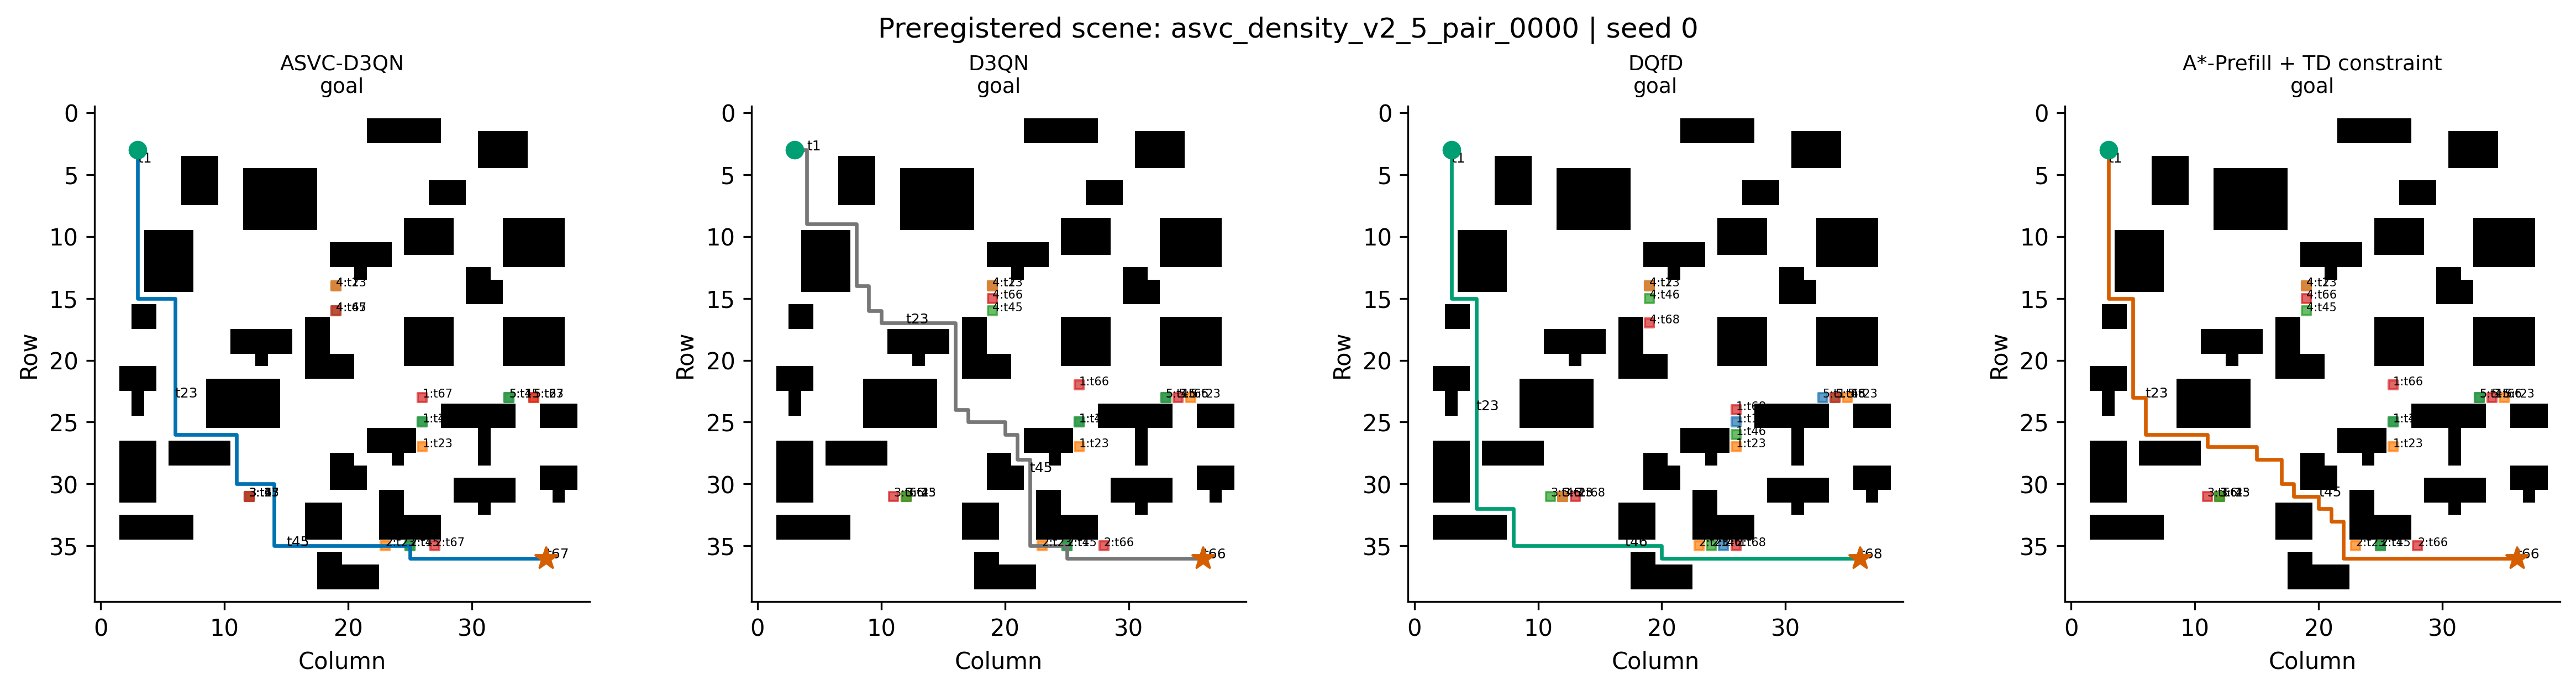

Data behind this chart, as committed beside it:
method, seed, scenario_id, time, agent_row, agent_column, action, obstacle, obstacle_row, obstacle_column
advice_bound_margin_all_eligible, 0, asvc_density_v2_5_pair_0000, 1, 4, 3, 1, 1, 25, 26
advice_bound_margin_all_eligible, 0, asvc_density_v2_5_pair_0000, 1, 4, 3, 1, 2, 35, 25
advice_bound_margin_all_eligible, 0, asvc_density_v2_5_pair_0000, 1, 4, 3, 1, 3, 31, 12
advice_bound_margin_all_eligible, 0, asvc_density_v2_5_pair_0000, 1, 4, 3, 1, 4, 14, 19
advice_bound_margin_all_eligible, 0, asvc_density_v2_5_pair_0000, 1, 4, 3, 1, 5, 23, 33
advice_bound_margin_all_eligible, 0, asvc_density_v2_5_pair_0000, 2, 5, 3, 1, 1, 24, 26
advice_bound_margin_all_eligible, 0, asvc_density_v2_5_pair_0000, 2, 5, 3, 1, 2, 35, 26
advice_bound_margin_all_eligible, 0, asvc_density_v2_5_pair_0000, 2, 5, 3, 1, 3, 31, 11
advice_bound_margin_all_eligible, 0, asvc_density_v2_5_pair_0000, 2, 5, 3, 1, 4, 15, 19
advice_bound_margin_all_eligible, 0, asvc_density_v2_5_pair_0000, 2, 5, 3, 1, 5, 23, 34
advice_bound_margin_all_eligible, 0, asvc_density_v2_5_pair_0000, 3, 6, 3, 1, 1, 23, 26
advice_bound_margin_all_eligible, 0, asvc_density_v2_5_pair_0000, 3, 6, 3, 1, 2, 35, 27
advice_bound_margin_all_eligible, 0, asvc_density_v2_5_pair_0000, 3, 6, 3, 1, 3, 31, 12
advice_bound_margin_all_eligible, 0, asvc_density_v2_5_pair_0000, 3, 6, 3, 1, 4, 16, 19
advice_bound_margin_all_eligible, 0, asvc_density_v2_5_pair_0000, 3, 6, 3, 1, 5, 23, 35
advice_bound_margin_all_eligible, 0, asvc_density_v2_5_pair_0000, 4, 7, 3, 1, 1, 22, 26
advice_bound_margin_all_eligible, 0, asvc_density_v2_5_pair_0000, 4, 7, 3, 1, 2, 35, 28
advice_bound_margin_all_eligible, 0, asvc_density_v2_5_pair_0000, 4, 7, 3, 1, 3, 31, 13
advice_bound_margin_all_eligible, 0, asvc_density_v2_5_pair_0000, 4, 7, 3, 1, 4, 17, 19
advice_bound_margin_all_eligible, 0, asvc_density_v2_5_pair_0000, 4, 7, 3, 1, 5, 23, 34
advice_bound_margin_all_eligible, 0, asvc_density_v2_5_pair_0000, 5, 8, 3, 1, 1, 21, 26
advice_bound_margin_all_eligible, 0, asvc_density_v2_5_pair_0000, 5, 8, 3, 1, 2, 35, 29
advice_bound_margin_all_eligible, 0, asvc_density_v2_5_pair_0000, 5, 8, 3, 1, 3, 31, 12
advice_bound_margin_all_eligible, 0, asvc_density_v2_5_pair_0000, 5, 8, 3, 1, 4, 16, 19
advice_bound_margin_all_eligible, 0, asvc_density_v2_5_pair_0000, 5, 8, 3, 1, 5, 23, 33
advice_bound_margin_all_eligible, 0, asvc_density_v2_5_pair_0000, 6, 9, 3, 1, 1, 22, 26
advice_bound_margin_all_eligible, 0, asvc_density_v2_5_pair_0000, 6, 9, 3, 1, 2, 35, 28
advice_bound_margin_all_eligible, 0, asvc_density_v2_5_pair_0000, 6, 9, 3, 1, 3, 31, 11
advice_bound_margin_all_eligible, 0, asvc_density_v2_5_pair_0000, 6, 9, 3, 1, 4, 15, 19
advice_bound_margin_all_eligible, 0, asvc_density_v2_5_pair_0000, 6, 9, 3, 1, 5, 23, 34
advice_bound_margin_all_eligible, 0, asvc_density_v2_5_pair_0000, 7, 10, 3, 1, 1, 23, 26
advice_bound_margin_all_eligible, 0, asvc_density_v2_5_pair_0000, 7, 10, 3, 1, 2, 35, 27
advice_bound_margin_all_eligible, 0, asvc_density_v2_5_pair_0000, 7, 10, 3, 1, 3, 31, 12
advice_bound_margin_all_eligible, 0, asvc_density_v2_5_pair_0000, 7, 10, 3, 1, 4, 14, 19
advice_bound_margin_all_eligible, 0, asvc_density_v2_5_pair_0000, 7, 10, 3, 1, 5, 23, 35
advice_bound_margin_all_eligible, 0, asvc_density_v2_5_pair_0000, 8, 11, 3, 1, 1, 24, 26
advice_bound_margin_all_eligible, 0, asvc_density_v2_5_pair_0000, 8, 11, 3, 1, 2, 35, 26
advice_bound_margin_all_eligible, 0, asvc_density_v2_5_pair_0000, 8, 11, 3, 1, 3, 31, 13
advice_bound_margin_all_eligible, 0, asvc_density_v2_5_pair_0000, 8, 11, 3, 1, 4, 13, 19
advice_bound_margin_all_eligible, 0, asvc_density_v2_5_pair_0000, 8, 11, 3, 1, 5, 23, 34
advice_bound_margin_all_eligible, 0, asvc_density_v2_5_pair_0000, 9, 12, 3, 1, 1, 25, 26
advice_bound_margin_all_eligible, 0, asvc_density_v2_5_pair_0000, 9, 12, 3, 1, 2, 35, 25
advice_bound_margin_all_eligible, 0, asvc_density_v2_5_pair_0000, 9, 12, 3, 1, 3, 31, 12
advice_bound_margin_all_eligible, 0, asvc_density_v2_5_pair_0000, 9, 12, 3, 1, 4, 14, 19
advice_bound_margin_all_eligible, 0, asvc_density_v2_5_pair_0000, 9, 12, 3, 1, 5, 23, 33
advice_bound_margin_all_eligible, 0, asvc_density_v2_5_pair_0000, 10, 13, 3, 1, 1, 26, 26
advice_bound_margin_all_eligible, 0, asvc_density_v2_5_pair_0000, 10, 13, 3, 1, 2, 35, 24
advice_bound_margin_all_eligible, 0, asvc_density_v2_5_pair_0000, 10, 13, 3, 1, 3, 31, 11
advice_bound_margin_all_eligible, 0, asvc_density_v2_5_pair_0000, 10, 13, 3, 1, 4, 15, 19
advice_bound_margin_all_eligible, 0, asvc_density_v2_5_pair_0000, 10, 13, 3, 1, 5, 23, 34
advice_bound_margin_all_eligible, 0, asvc_density_v2_5_pair_0000, 11, 14, 3, 1, 1, 27, 26
advice_bound_margin_all_eligible, 0, asvc_density_v2_5_pair_0000, 11, 14, 3, 1, 2, 35, 23
advice_bound_margin_all_eligible, 0, asvc_density_v2_5_pair_0000, 11, 14, 3, 1, 3, 31, 12
advice_bound_margin_all_eligible, 0, asvc_density_v2_5_pair_0000, 11, 14, 3, 1, 4, 16, 19
advice_bound_margin_all_eligible, 0, asvc_density_v2_5_pair_0000, 11, 14, 3, 1, 5, 23, 35
advice_bound_margin_all_eligible, 0, asvc_density_v2_5_pair_0000, 12, 15, 3, 1, 1, 26, 26
advice_bound_margin_all_eligible, 0, asvc_density_v2_5_pair_0000, 12, 15, 3, 1, 2, 35, 24
advice_bound_margin_all_eligible, 0, asvc_density_v2_5_pair_0000, 12, 15, 3, 1, 3, 31, 13
advice_bound_margin_all_eligible, 0, asvc_density_v2_5_pair_0000, 12, 15, 3, 1, 4, 17, 19
advice_bound_margin_all_eligible, 0, asvc_density_v2_5_pair_0000, 12, 15, 3, 1, 5, 23, 34
... 1,275 more rows
